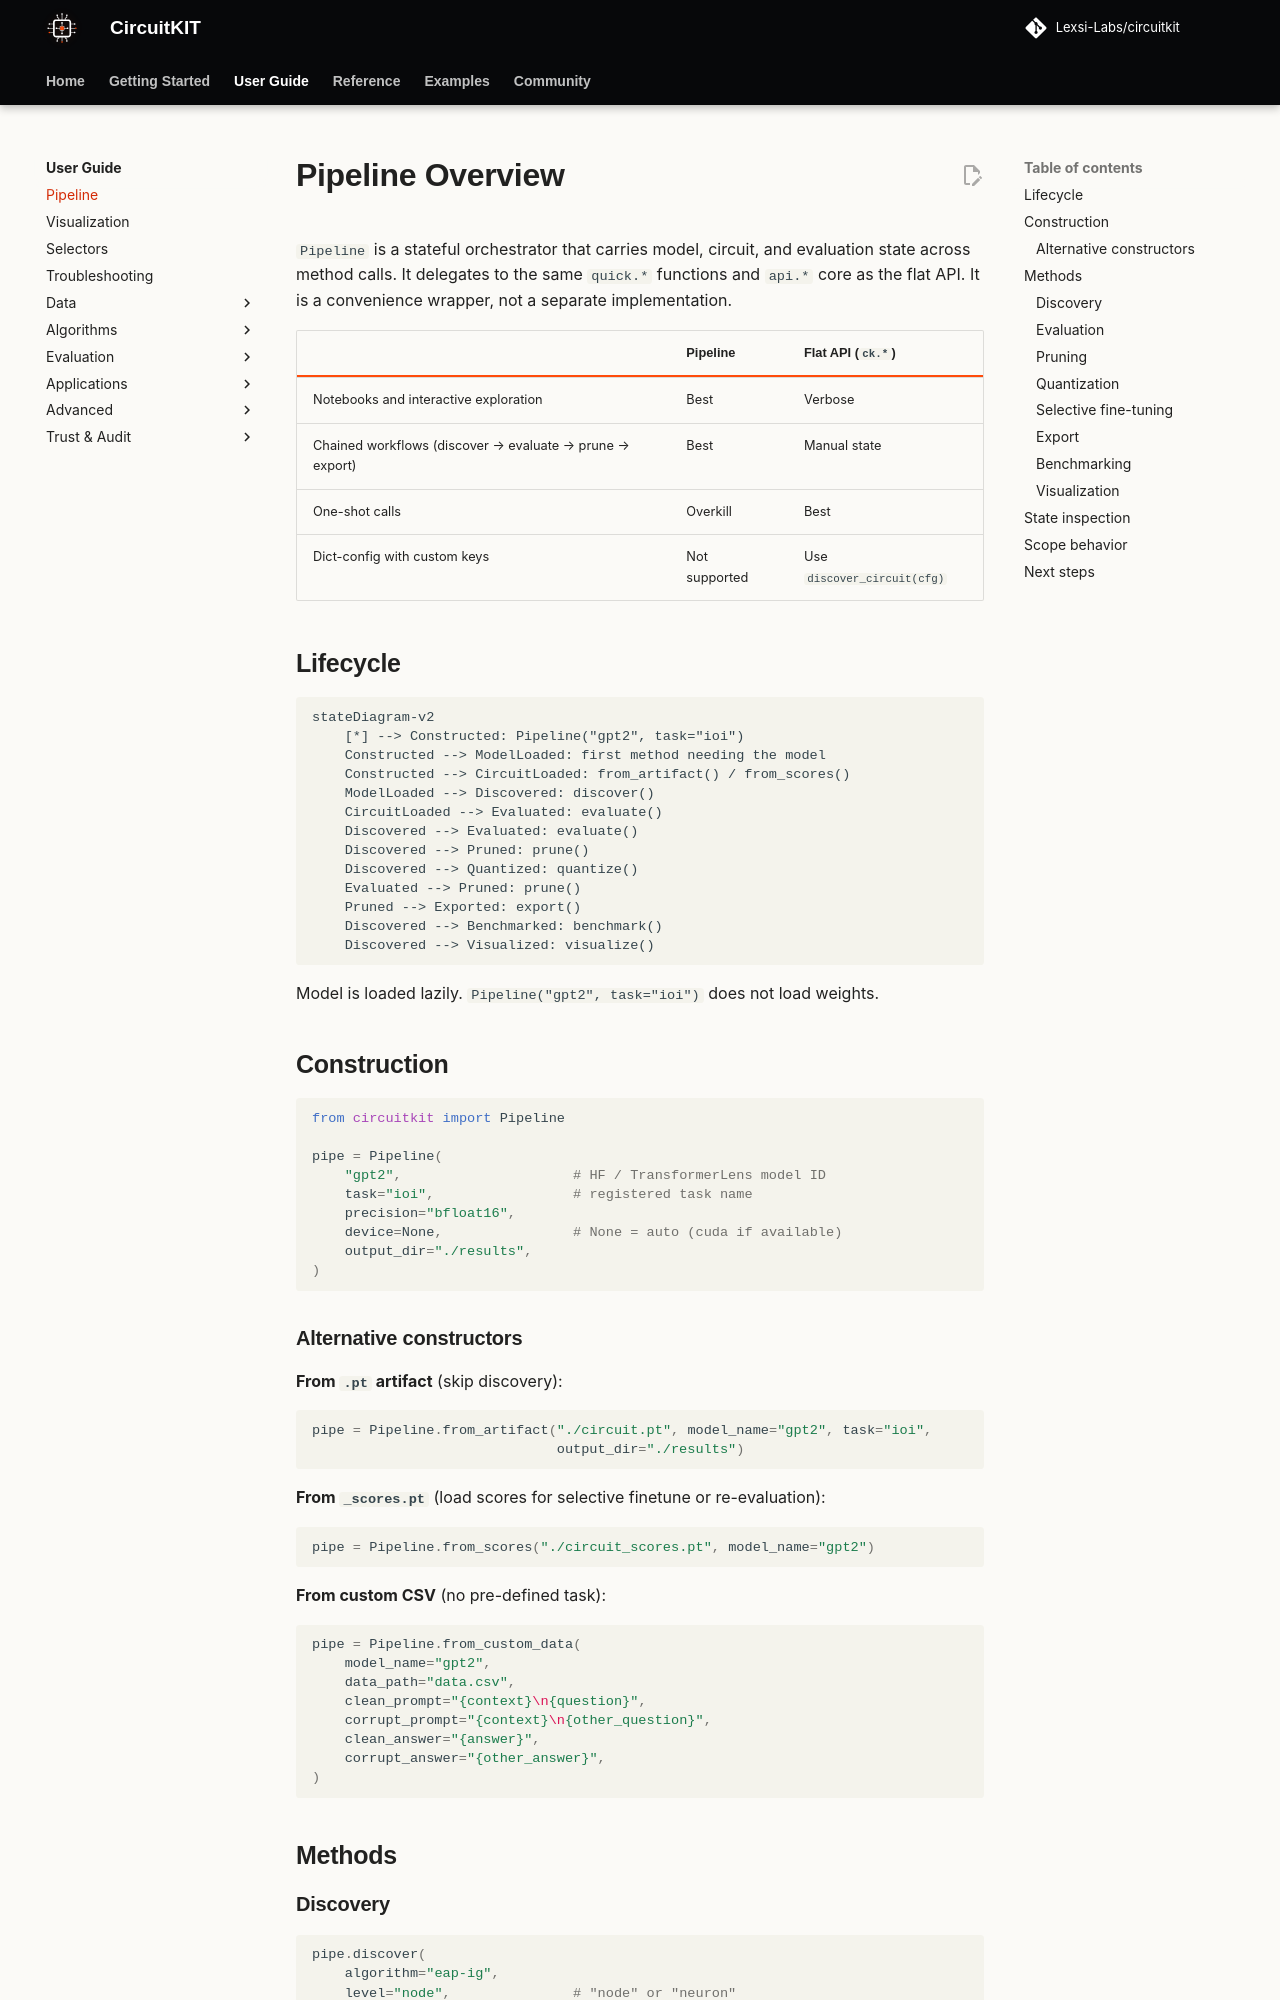

repository: Lexsi-Labs/CircuitKIT · page: user-guide/pipeline-overview/index.html · generator: mkdocs

# Pipeline Overview

`Pipeline` is a stateful orchestrator that carries model, circuit, and evaluation state across method calls. It delegates to the same `quick.*` functions and `api.*` core as the flat API. It is a convenience wrapper, not a separate implementation.

| | Pipeline | Flat API (`ck.*`) |
|---|---|---|
| Notebooks and interactive exploration | Best | Verbose |
| Chained workflows (discover → evaluate → prune → export) | Best | Manual state |
| One-shot calls | Overkill | Best |
| Dict-config with custom keys | Not supported | Use `discover_circuit(cfg)` |

## Lifecycle

```mermaid
stateDiagram-v2
    [*] --> Constructed: Pipeline("gpt2", task="ioi")
    Constructed --> ModelLoaded: first method needing the model
    Constructed --> CircuitLoaded: from_artifact() / from_scores()
    ModelLoaded --> Discovered: discover()
    CircuitLoaded --> Evaluated: evaluate()
    Discovered --> Evaluated: evaluate()
    Discovered --> Pruned: prune()
    Discovered --> Quantized: quantize()
    Evaluated --> Pruned: prune()
    Pruned --> Exported: export()
    Discovered --> Benchmarked: benchmark()
    Discovered --> Visualized: visualize()
```

Model is loaded lazily. `Pipeline("gpt2", task="ioi")` does not load weights.

## Construction

```python
from circuitkit import Pipeline

pipe = Pipeline(
    "gpt2",                     # HF / TransformerLens model ID
    task="ioi",                 # registered task name
    precision="bfloat16",
    device=None,                # None = auto (cuda if available)
    output_dir="./results",
)
```

### Alternative constructors

**From `.pt` artifact** (skip discovery):
```python
pipe = Pipeline.from_artifact("./circuit.pt", model_name="gpt2", task="ioi",
                              output_dir="./results")
```

**From `_scores.pt`** (load scores for selective finetune or re-evaluation):
```python
pipe = Pipeline.from_scores("./circuit_scores.pt", model_name="gpt2")
```

**From custom CSV** (no pre-defined task):
```python
pipe = Pipeline.from_custom_data(
    model_name="gpt2",
    data_path="data.csv",
    clean_prompt="{context}\n{question}",
    corrupt_prompt="{context}\n{other_question}",
    clean_answer="{answer}",
    corrupt_answer="{other_answer}",
)
```

## Methods
